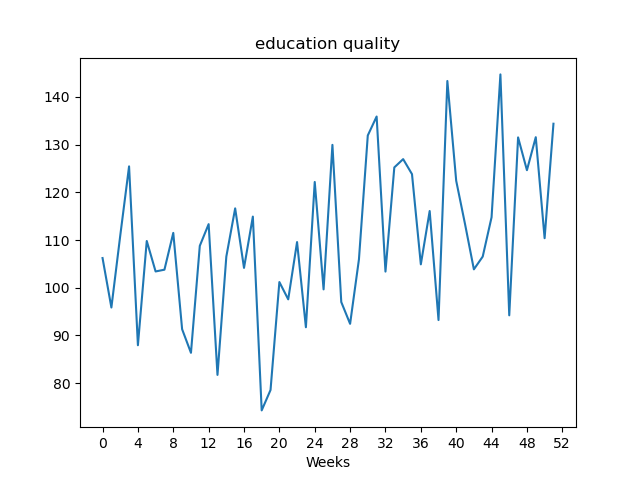

The data file committed next to this chart (first rows):
, value
Week1, 106.2
Week2, 95.85
Week3, 110.9
Week4, 125.4
Week5, 87.94
Week6, 109.8
Week7, 103.4
Week8, 103.8
Week9, 111.5
Week10, 91.3
Week11, 86.35
Week12, 108.8
Week13, 113.3
Week14, 81.72
Week15, 106.5
Week16, 116.6
Week17, 104.2
Week18, 114.9
Week19, 74.28
Week20, 78.56
Week21, 101.2
Week22, 97.56
Week23, 109.6
Week24, 91.71
Week25, 122.2
Week26, 99.65
Week27, 129.9
Week28, 97.0
Week29, 92.43
Week30, 106
Week31, 131.9
Week32, 135.9
Week33, 103.4
Week34, 125.2
Week35, 127
Week36, 123.8
Week37, 104.9
Week38, 116.1
Week39, 93.22
Week40, 143.3
Week41, 122.4
Week42, 113.3
Week43, 103.8
Week44, 106.5
Week45, 114.8
Week46, 144.7
Week47, 94.21
Week48, 131.5
Week49, 124.6
Week50, 131.6
Week51, 110.4
Week52, 134.4
